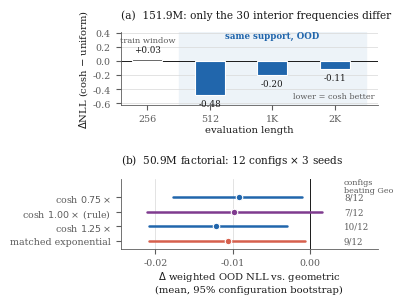

Source code (Python): (Note: this script raises an exception after producing the figure.)
"""Primary I figure: allocation identification under exact range control.

Data source (verbatim, no re-derivation):
  - 151.9M seed-42 raw-backed fixed-range arm:
      MATCHED_RANGE_COSH_500M_S42_20260724.md
  - 50.9M exact-range factorial, 12 configs x 3 seeds:
      M4_EXACT_RANGE_FACTORIAL_RESULT_20260726.md
"""
import matplotlib
matplotlib.use("Agg")
import matplotlib.pyplot as plt
import numpy as np

# validated categorical palette (dataviz validator: all checks PASS, light mode)
BLUE, RED, PURPLE = "#2166AC", "#D6604D", "#7F3B8F"
INK, MUTED, GRID = "#1a1a1a", "#5c5c5c", "#d8d8d8"

plt.rcParams.update({
    "font.family": "serif", "font.serif": ["Times New Roman", "DejaVu Serif"],
    "font.size": 7.2, "axes.labelsize": 7.2, "axes.titlesize": 7.6,
    "xtick.labelsize": 6.8, "ytick.labelsize": 6.8, "legend.fontsize": 6.6,
    "axes.edgecolor": MUTED, "axes.linewidth": 0.6,
    "xtick.color": MUTED, "ytick.color": MUTED,
    "text.color": INK, "axes.labelcolor": INK,
    "figure.facecolor": "white", "axes.facecolor": "white",
    "pdf.fonttype": 42, "ps.fonttype": 42,
})

fig, (axA, axB) = plt.subplots(2, 1, figsize=(3.32, 2.82),
                               gridspec_kw={"height_ratios": [1.0, 0.95], "hspace": 1.05})

# ---------------- Panel A: 151.9M exact-range control ----------------
lengths = ["256", "512", "1K", "2K"]
x = np.arange(len(lengths))
fixed_s42 = [+0.03276, -0.47750, -0.20499, -0.11284]

axA.axhline(0, color=INK, lw=0.7, zorder=1)
axA.axvspan(0.5, 3.5, color="#EDF3F8", zorder=0)
bars = axA.bar(x, fixed_s42, width=0.48,
               color=[MUTED, BLUE, BLUE, BLUE], edgecolor="white",
               linewidth=0.8, zorder=3)
for bar, v in zip(bars, fixed_s42):
    offset = 3 if v >= 0 else -3
    va = "bottom" if v >= 0 else "top"
    axA.annotate(f"{v:+.2f}", (bar.get_x() + bar.get_width() / 2, v),
                 textcoords="offset points", xytext=(0, offset), ha="center",
                 va=va, fontsize=6.3, color=INK)

axA.set_xticks(x); axA.set_xticklabels(lengths)
axA.set_xlabel("evaluation length", labelpad=1.5)
axA.set_ylabel(r"$\Delta$NLL (cosh $-$ uniform)", labelpad=2)
axA.annotate("lower = cosh better", xy=(0.985, 0.06), xycoords="axes fraction",
             fontsize=5.9, color=MUTED, ha="right", va="bottom")
axA.text(0, 0.27, "train window", color=MUTED, fontsize=6.0, ha="center")
axA.text(2, 0.33, "same support, OOD", color=BLUE, fontsize=6.2,
         ha="center", weight="bold")
axA.set_ylim(-0.62, 0.42)
axA.set_yticks([-0.6, -0.4, -0.2, 0.0, 0.2, 0.4])
axA.set_title("(a)  151.9M: only the 30 interior frequencies differ",
              loc="left", pad=10)
axA.grid(axis="y", color=GRID, lw=0.5, zorder=0)
axA.set_axisbelow(True)
for s in ("top", "right"):
    axA.spines[s].set_visible(False)

# ---------------- Panel B: 50.9M exact-range factorial ----------------
names = [r"cosh $0.75\times$", r"cosh $1.00\times$ (rule)", r"cosh $1.25\times$",
         "matched exponential"]
mean  = [-0.009115, -0.009879, -0.012100, -0.010619]
lo    = [-0.017780, -0.021040, -0.020828, -0.020808]
hi    = [-0.001006, +0.001540, -0.002945, -0.000696]
wins  = ["8/12", "7/12", "10/12", "9/12"]
cols  = [BLUE, PURPLE, BLUE, RED]

y = np.arange(len(names))[::-1]
axB.axvline(0, color=INK, lw=0.7, zorder=1)
for yi, m, l, h, c in zip(y, mean, lo, hi, cols):
    axB.plot([l, h], [yi, yi], color=c, lw=1.8, solid_capstyle="round", zorder=3)
    axB.scatter([m], [yi], s=22, color=c, edgecolor="white", linewidth=0.8, zorder=4)
for yi, w_ in zip(y, wins):
    axB.annotate(w_, (0.0044, yi), fontsize=6.2, color=MUTED, va="center", ha="left")

axB.set_yticks(y); axB.set_yticklabels(names)
axB.set_xlabel(r"$\Delta$ weighted OOD NLL vs. geometric" "\n"
               r"(mean, 95% configuration bootstrap)", labelpad=1.5)
axB.set_xlim(-0.0245, 0.0088)
axB.set_xticks([-0.02, -0.01, 0.0])
axB.set_title("(b)  50.9M factorial: 12 configs $\\times$ 3 seeds", loc="left", pad=12)
axB.grid(axis="x", color=GRID, lw=0.5, zorder=0)
axB.set_axisbelow(True)
for s in ("top", "right"):
    axB.spines[s].set_visible(False)
axB.annotate("configs\nbeating Geo", (0.0044, y[0] + 0.78), fontsize=5.8,
             color=MUTED, va="center", ha="left", linespacing=1.1)
axB.set_ylim(y[-1] - 0.55, y[0] + 1.25)

fig.savefig("figs/fig_identification.pdf", bbox_inches="tight", pad_inches=0.02)
print("written")
